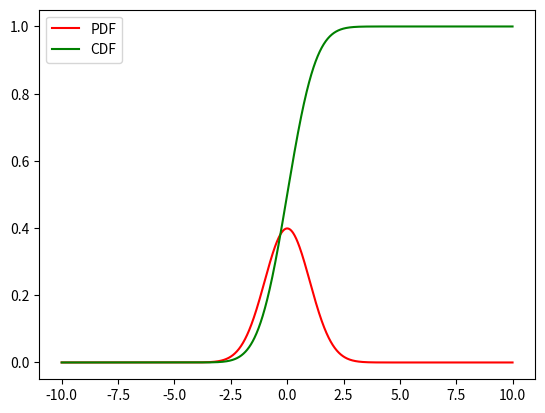

Python code for this plot:

import numpy as np

def gaussian_pdf(x, mu, sigma):
    """ Gauss PDF fonksiyonu """
    return ( 1. / np.sqrt(2*np.pi) * sigma ) * np.exp( -0.5 * (x-mu/sigma)**2 ) 


def gaussian_cdf(x, mu, sigma):
    """ 
    Metod sadece x>=0 icin calisiyor ama Gaussian CDF'in ozelliginden dolayi 
    x <= 0 icin
    GaussianCDF(x) = 1 - GaussianCDF(-x) 
    """
    if x >=0:
        # [redacted]
        b0 = 0.2316419
        b1 = 0.319381530
        b2 = -0.356563782
        b3 = 1.781477937
        b4 = -1.821255978
        b5 = 1.330274429
        # Formulun kendisi
        t = 1. / (1 + b0 * x)
        expr = b1*t + b2*t**2 + b3* t**3+ b4*t**4+b5*t**5
    
        return 1 - gaussian_pdf(x, mu, sigma) * expr # GaussCDF = 1- GaussPDF*Formul
    else:
        return 1 - gaussian_cdf(-x, mu, sigma)

# Gorsellestirme
import matplotlib.pyplot as plt

x = np.arange(-10,10,0.01)
# 0 mean 1 standart sapma
y = [gaussian_pdf(i, 0., 1.) for i in x]
yc = [gaussian_cdf(i, 0., 1.) for i in x]

plt.plot(x,y,'r',x,yc,'g')
plt.legend(["PDF","CDF"])
plt.show()